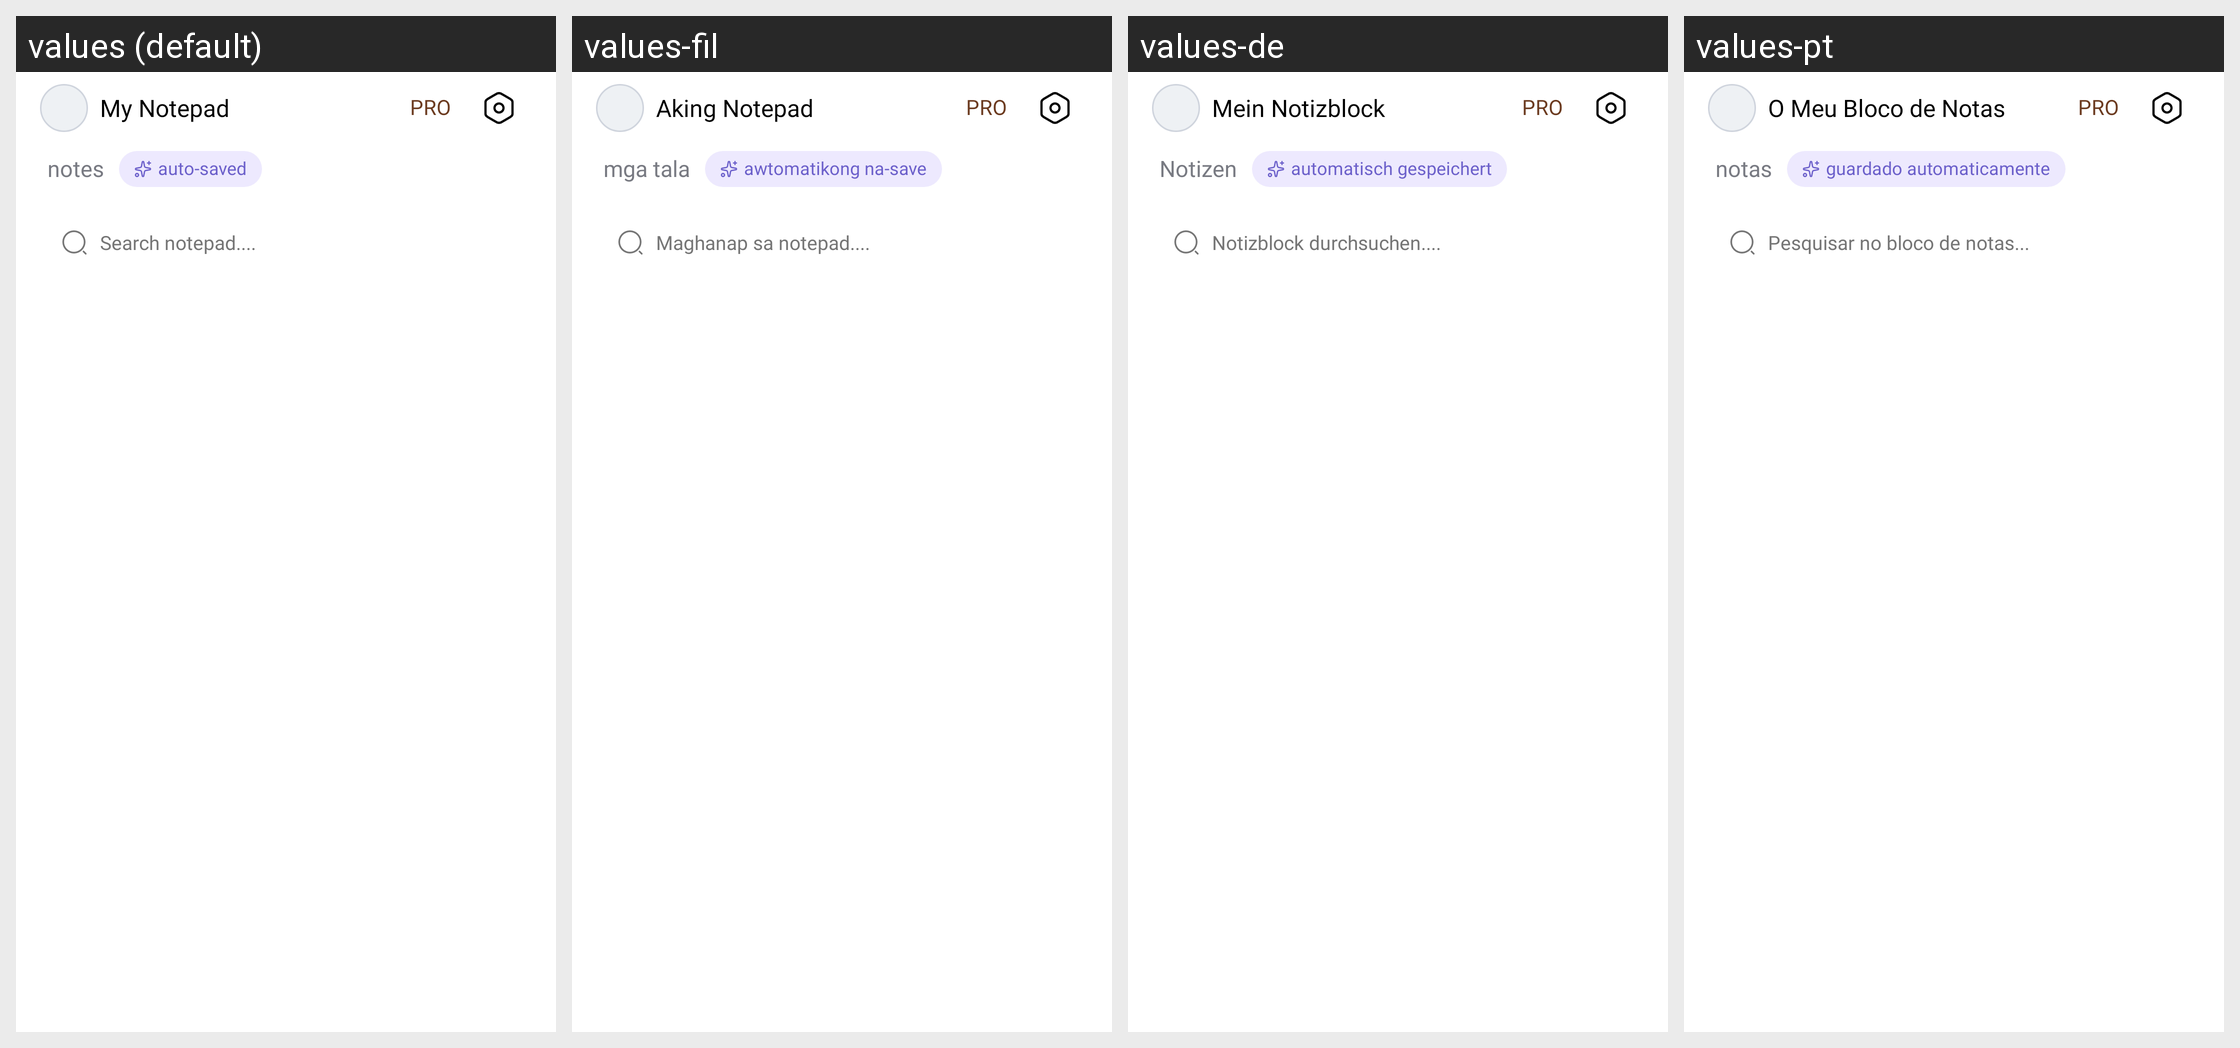

Translations of the strings shown on this Android screen, per locale in the grid:
Android screen res/layout/layout_home_top_bar.xml rendered under 4 locales, left to right: values (default), values-fil, values-de, values-pt. Device: Nexus 5 (rendered at 1080×1920; each locale shown at half size, 540×960, under a caption strip naming it); theme Theme.Notes.
Other locales in the repository, not shown: values-es, values-fr, values-hi, values-it, values-ko, values-nl, values-pt-rBR, values-ru, values-tr, values-zh.
Strings drawn on this screen, with the default value and each locale's value (text and hints the layout hard-codes, and strings that could not be matched under every locale, appear in the picture but are not listed):

home_title
  values: My Notepad
  values-fil: Aking Notepad
  values-de: Mein Notizblock
  values-pt: O Meu Bloco de Notas

pro_badge
  values: PRO
  values-fil: PRO
  values-de: PRO
  values-pt: PRO

notes_count_label
  values: notes
  values-fil: mga tala
  values-de: Notizen
  values-pt: notas

auto_saved
  values: auto-saved
  values-fil: awtomatikong na-save
  values-de: automatisch gespeichert
  values-pt: guardado automaticamente

search_notepad
  values: Search notepad....
  values-fil: Maghanap sa notepad....
  values-de: Notizblock durchsuchen....
  values-pt: Pesquisar no bloco de notas...
